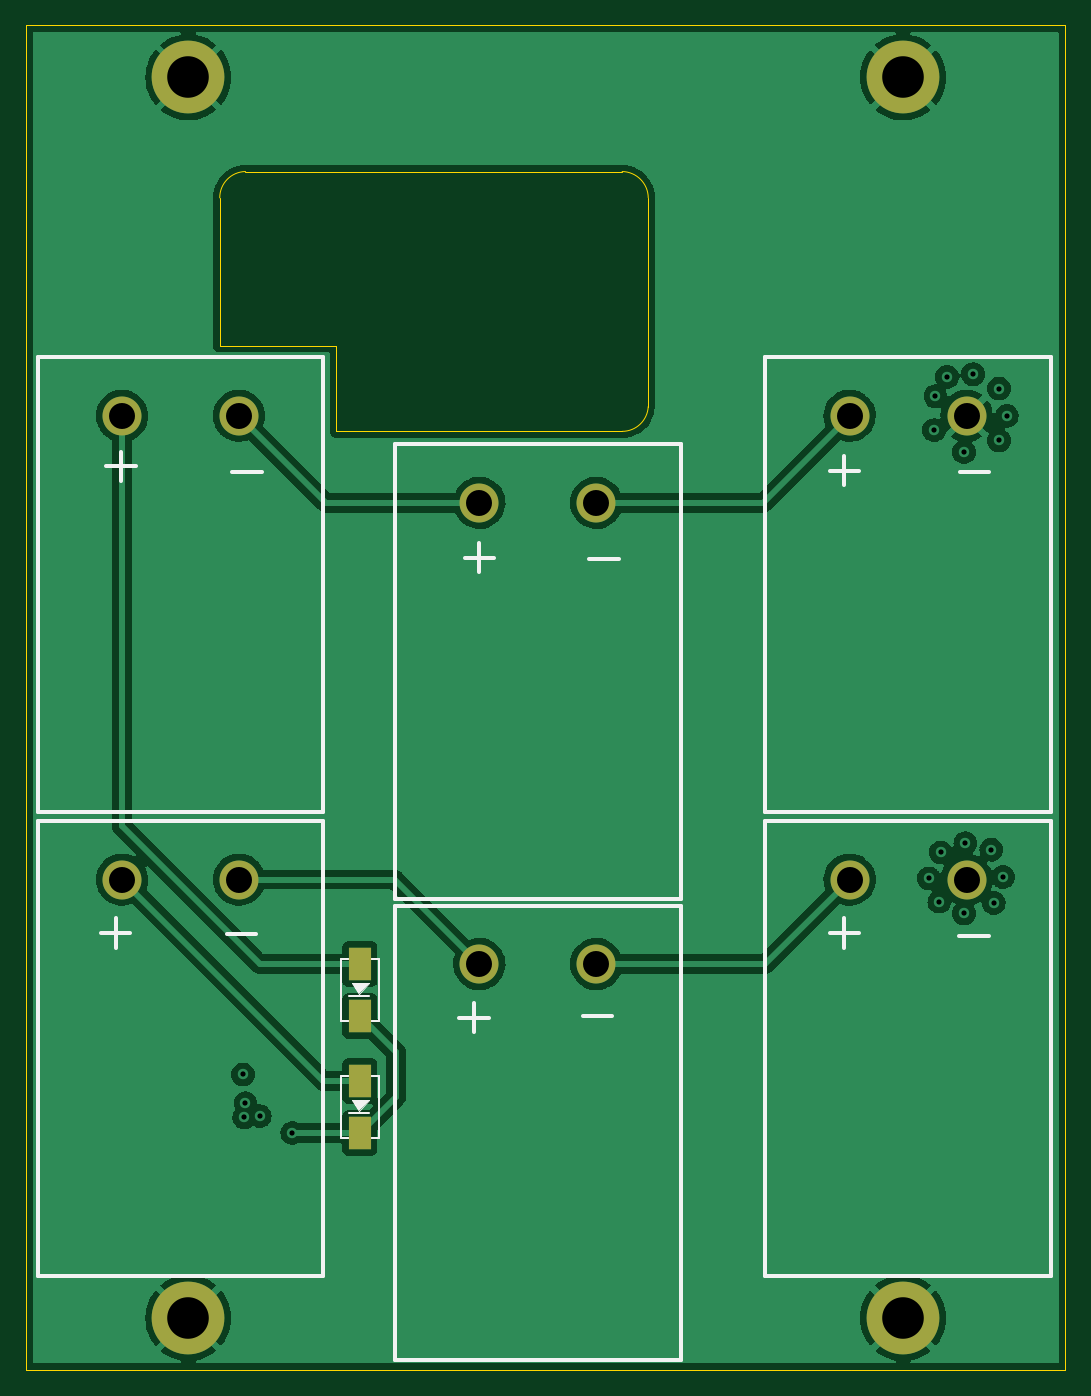
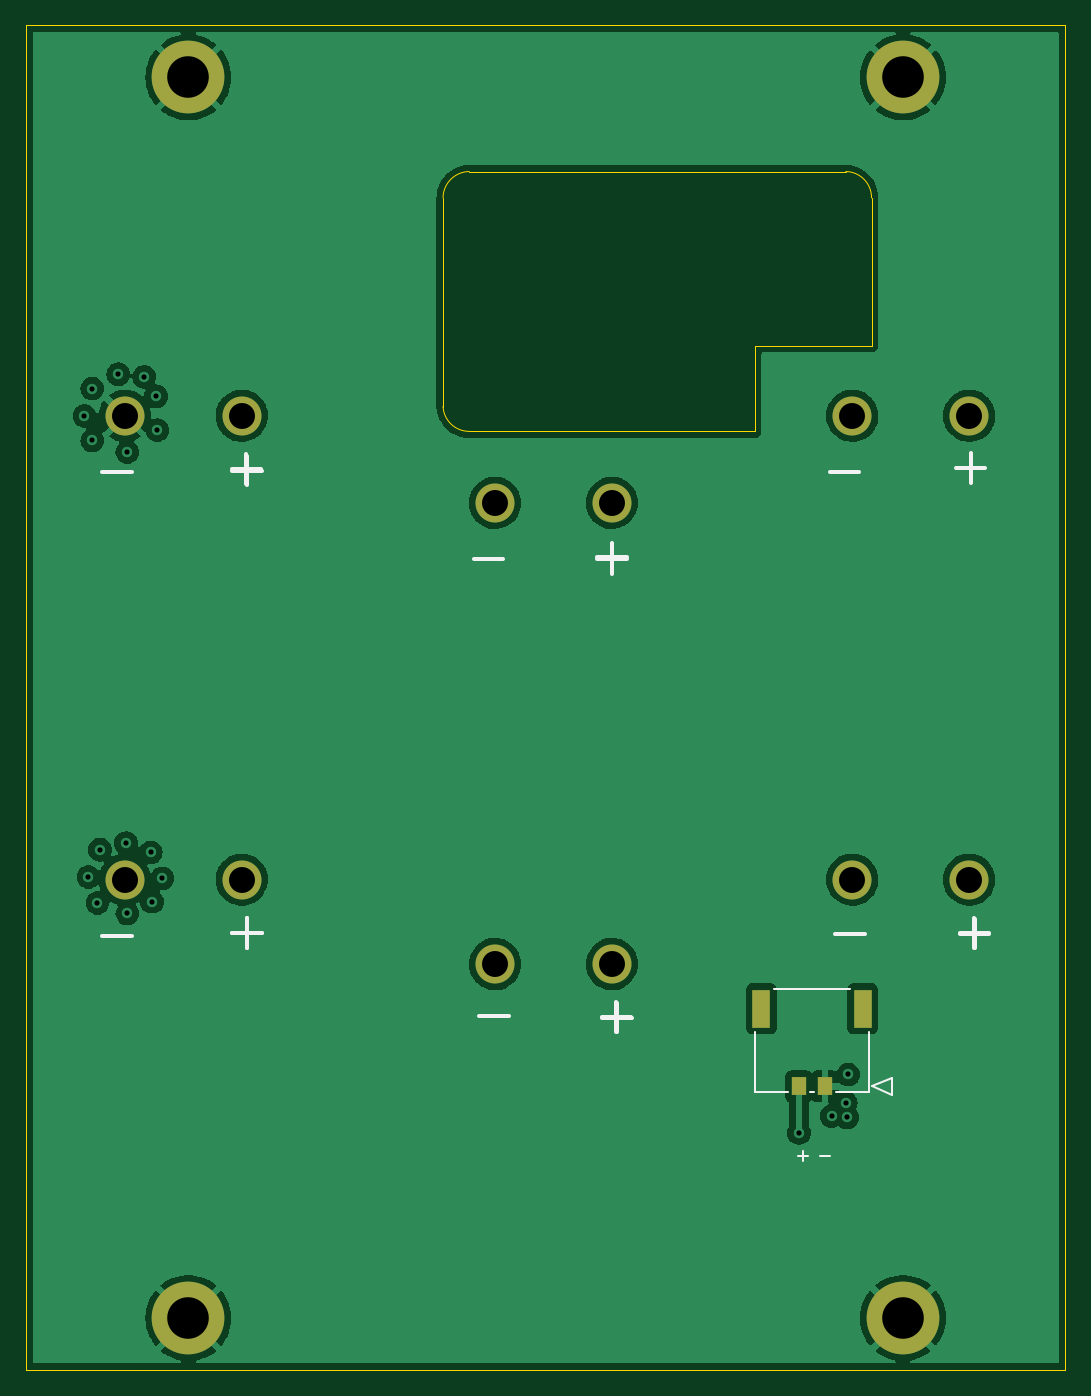
Circuit board: 11 layer files. Board 80.0 x 103.5 mm.
- bottom_copper: solar-cell-pcbs-usb-B_Cu.gbl (95744 bytes)
- bottom_mask: solar-cell-pcbs-usb-B_Mask.gbs (1154 bytes)
- paste: solar-cell-pcbs-usb-B_Paste.gbp (669 bytes)
- bottom_silk: solar-cell-pcbs-usb-B_Silkscreen.gbo (3258 bytes)
- outline: solar-cell-pcbs-usb-Edge_Cuts.gm1 (1669 bytes)
- top_copper: solar-cell-pcbs-usb-F_Cu.gtl (104850 bytes)
- top_mask: solar-cell-pcbs-usb-F_Mask.gts (1126 bytes)
- paste: solar-cell-pcbs-usb-F_Paste.gtp (636 bytes)
- top_silk: solar-cell-pcbs-usb-F_Silkscreen.gto (4269 bytes)
- drill: solar-cell-pcbs-usb-NPTH.drl (294 bytes)
- drill: solar-cell-pcbs-usb-PTH.drl (959 bytes)

=== bottom_copper: solar-cell-pcbs-usb-B_Cu.gbl (95744 bytes, source omitted) ===
=== bottom_mask: solar-cell-pcbs-usb-B_Mask.gbs ===
G04 #@! TF.GenerationSoftware,KiCad,Pcbnew,(6.0.5-0)*
G04 #@! TF.CreationDate,2023-03-07T01:16:04-05:00*
G04 #@! TF.ProjectId,solar-cell-pcbs-usb,736f6c61-722d-4636-956c-6c2d70636273,3*
G04 #@! TF.SameCoordinates,Original*
G04 #@! TF.FileFunction,Soldermask,Bot*
G04 #@! TF.FilePolarity,Negative*
%FSLAX46Y46*%
G04 Gerber Fmt 4.6, Leading zero omitted, Abs format (unit mm)*
G04 Created by KiCad (PCBNEW (6.0.5-0)) date 2023-03-07 01:16:04*
%MOMM*%
%LPD*%
G01*
G04 APERTURE LIST*
%ADD10C,5.600000*%
%ADD11C,3.000000*%
%ADD12R,1.100000X1.450000*%
%ADD13R,1.350000X2.899999*%
G04 APERTURE END LIST*
D10*
X84600000Y-42750000D03*
D11*
X79500000Y-104500000D03*
X88500000Y-104500000D03*
X135500000Y-104500000D03*
X144500000Y-104500000D03*
D10*
X139600000Y-138250000D03*
D11*
X107000000Y-75500000D03*
X116000000Y-75500000D03*
X107000000Y-111000000D03*
X116000000Y-111000000D03*
D10*
X84600000Y-138250000D03*
D11*
X79500000Y-68800000D03*
X88500000Y-68800000D03*
D10*
X139600000Y-42750000D03*
D11*
X135500000Y-68800000D03*
X144500000Y-68800000D03*
D12*
X90605000Y-120420000D03*
X92605001Y-120420000D03*
D13*
X87710002Y-114445001D03*
X95499997Y-114445001D03*
M02*

=== paste: solar-cell-pcbs-usb-B_Paste.gbp ===
G04 #@! TF.GenerationSoftware,KiCad,Pcbnew,(6.0.5-0)*
G04 #@! TF.CreationDate,2023-03-07T01:16:04-05:00*
G04 #@! TF.ProjectId,solar-cell-pcbs-usb,736f6c61-722d-4636-956c-6c2d70636273,3*
G04 #@! TF.SameCoordinates,Original*
G04 #@! TF.FileFunction,Paste,Bot*
G04 #@! TF.FilePolarity,Positive*
%FSLAX46Y46*%
G04 Gerber Fmt 4.6, Leading zero omitted, Abs format (unit mm)*
G04 Created by KiCad (PCBNEW (6.0.5-0)) date 2023-03-07 01:16:04*
%MOMM*%
%LPD*%
G01*
G04 APERTURE LIST*
%ADD10R,1.100000X1.450000*%
%ADD11R,1.350000X2.899999*%
G04 APERTURE END LIST*
D10*
X90605000Y-120420000D03*
X92605001Y-120420000D03*
D11*
X87710002Y-114445001D03*
X95499997Y-114445001D03*
M02*

=== bottom_silk: solar-cell-pcbs-usb-B_Silkscreen.gbo ===
G04 #@! TF.GenerationSoftware,KiCad,Pcbnew,(6.0.5-0)*
G04 #@! TF.CreationDate,2023-03-07T01:16:04-05:00*
G04 #@! TF.ProjectId,solar-cell-pcbs-usb,736f6c61-722d-4636-956c-6c2d70636273,3*
G04 #@! TF.SameCoordinates,Original*
G04 #@! TF.FileFunction,Legend,Bot*
G04 #@! TF.FilePolarity,Positive*
%FSLAX46Y46*%
G04 Gerber Fmt 4.6, Leading zero omitted, Abs format (unit mm)*
G04 Created by KiCad (PCBNEW (6.0.5-0)) date 2023-03-07 01:16:04*
%MOMM*%
%LPD*%
G01*
G04 APERTURE LIST*
%ADD10C,0.300000*%
%ADD11C,0.150000*%
%ADD12C,0.120000*%
%ADD13C,5.600000*%
%ADD14C,3.000000*%
%ADD15R,1.100000X1.450000*%
%ADD16R,1.350000X2.899999*%
G04 APERTURE END LIST*
D10*
X146242857Y-108814285D02*
X143957142Y-108814285D01*
D11*
X91000952Y-125791428D02*
X90239047Y-125791428D01*
D10*
X108142857Y-79814285D02*
X105857142Y-79814285D01*
X107000000Y-80957142D02*
X107000000Y-78671428D01*
X117642857Y-79814285D02*
X115357142Y-79814285D01*
X80242857Y-108614285D02*
X77957142Y-108614285D01*
X79100000Y-109757142D02*
X79100000Y-107471428D01*
X107742857Y-115114285D02*
X105457142Y-115114285D01*
X106600000Y-116257142D02*
X106600000Y-113971428D01*
X136242857Y-108614285D02*
X133957142Y-108614285D01*
X135100000Y-109757142D02*
X135100000Y-107471428D01*
D11*
X92700952Y-125771428D02*
X91939047Y-125771428D01*
X92320000Y-126152380D02*
X92320000Y-125390476D01*
D10*
X80542857Y-72814285D02*
X78257142Y-72814285D01*
X79400000Y-73957142D02*
X79400000Y-71671428D01*
X87557142Y-108685714D02*
X89842857Y-108685714D01*
X136242857Y-73014285D02*
X133957142Y-73014285D01*
X135100000Y-74157142D02*
X135100000Y-71871428D01*
X117242857Y-115014285D02*
X114957142Y-115014285D01*
X79084285Y-107507142D02*
X79084285Y-109792857D01*
X80227142Y-108650000D02*
X77941428Y-108650000D01*
X135094285Y-109752857D02*
X135094285Y-107467142D01*
X136237142Y-108610000D02*
X133951428Y-108610000D01*
X107014285Y-80842857D02*
X107014285Y-78557142D01*
X108157142Y-79700000D02*
X105871428Y-79700000D01*
X106654285Y-116242857D02*
X106654285Y-113957142D01*
X107797142Y-115100000D02*
X105511428Y-115100000D01*
X90242857Y-73124285D02*
X87957142Y-73124285D01*
X146222857Y-73124285D02*
X143937142Y-73124285D01*
X135134285Y-74052857D02*
X135134285Y-71767142D01*
X136277142Y-72910000D02*
X133991428Y-72910000D01*
D12*
X86976008Y-120420000D02*
X85452008Y-119785000D01*
X95979991Y-116215040D02*
X95979991Y-120845000D01*
X95979991Y-120845000D02*
X93475041Y-120845000D01*
X87230008Y-120845000D02*
X87230008Y-116215040D01*
X85452008Y-119785000D02*
X85452008Y-121055000D01*
X91734961Y-120845000D02*
X91475040Y-120845000D01*
X85452008Y-121055000D02*
X86976008Y-120420000D01*
X89734960Y-120845000D02*
X87230008Y-120845000D01*
X88689018Y-112895000D02*
X94520981Y-112895000D01*
%LPC*%
D13*
X84600000Y-42750000D03*
D14*
X79500000Y-104500000D03*
X88500000Y-104500000D03*
X135500000Y-104500000D03*
X144500000Y-104500000D03*
D13*
X139600000Y-138250000D03*
D14*
X107000000Y-75500000D03*
X116000000Y-75500000D03*
X107000000Y-111000000D03*
X116000000Y-111000000D03*
D13*
X84600000Y-138250000D03*
D14*
X79500000Y-68800000D03*
X88500000Y-68800000D03*
D13*
X139600000Y-42750000D03*
D14*
X135500000Y-68800000D03*
X144500000Y-68800000D03*
D15*
X90605000Y-120420000D03*
X92605001Y-120420000D03*
D16*
X87710002Y-114445001D03*
X95499997Y-114445001D03*
M02*

=== outline: solar-cell-pcbs-usb-Edge_Cuts.gm1 ===
G04 #@! TF.GenerationSoftware,KiCad,Pcbnew,(6.0.5-0)*
G04 #@! TF.CreationDate,2023-03-07T01:16:04-05:00*
G04 #@! TF.ProjectId,solar-cell-pcbs-usb,736f6c61-722d-4636-956c-6c2d70636273,3*
G04 #@! TF.SameCoordinates,Original*
G04 #@! TF.FileFunction,Profile,NP*
%FSLAX46Y46*%
G04 Gerber Fmt 4.6, Leading zero omitted, Abs format (unit mm)*
G04 Created by KiCad (PCBNEW (6.0.5-0)) date 2023-03-07 01:16:04*
%MOMM*%
%LPD*%
G01*
G04 APERTURE LIST*
G04 #@! TA.AperFunction,Profile*
%ADD10C,0.100000*%
G04 #@! TD*
G04 APERTURE END LIST*
D10*
X143600000Y-38750000D02*
X152100000Y-38750000D01*
X96000000Y-70000000D02*
X96000000Y-63400000D01*
X80600000Y-142250000D02*
X88600000Y-142250000D01*
X135600000Y-142250000D02*
X88600000Y-142250000D01*
X80650000Y-38750000D02*
X88650000Y-38750000D01*
X135600000Y-38750000D02*
X143600000Y-38750000D01*
X152100000Y-38750000D02*
X152100000Y-142250000D01*
X80600000Y-142250000D02*
X72100000Y-142250000D01*
X87000000Y-63400000D02*
X87019447Y-52023594D01*
X143600000Y-142250000D02*
X152100000Y-142250000D01*
X96000000Y-70000000D02*
X117994360Y-70000000D01*
X117994360Y-69999969D02*
G75*
G03*
X120000000Y-68085786I-3860J2011869D01*
G01*
X119999968Y-52015710D02*
G75*
G03*
X117989127Y-50000000I-2041368J-25590D01*
G01*
X89000000Y-49999991D02*
G75*
G03*
X87019447Y-52023594I28300J-2008709D01*
G01*
X135600000Y-142250000D02*
X143600000Y-142250000D01*
X120000000Y-52015710D02*
X120000000Y-68085786D01*
X88650000Y-38750000D02*
X135600000Y-38750000D01*
X89000000Y-50000000D02*
X117989127Y-50000000D01*
X80650000Y-38750000D02*
X72100000Y-38750000D01*
X72100000Y-142250000D02*
X72100000Y-38750000D01*
X96000000Y-63400000D02*
X87000000Y-63400000D01*
M02*

=== top_copper: solar-cell-pcbs-usb-F_Cu.gtl (104850 bytes, source omitted) ===
=== top_mask: solar-cell-pcbs-usb-F_Mask.gts ===
G04 #@! TF.GenerationSoftware,KiCad,Pcbnew,(6.0.5-0)*
G04 #@! TF.CreationDate,2023-03-07T01:16:04-05:00*
G04 #@! TF.ProjectId,solar-cell-pcbs-usb,736f6c61-722d-4636-956c-6c2d70636273,3*
G04 #@! TF.SameCoordinates,Original*
G04 #@! TF.FileFunction,Soldermask,Top*
G04 #@! TF.FilePolarity,Negative*
%FSLAX46Y46*%
G04 Gerber Fmt 4.6, Leading zero omitted, Abs format (unit mm)*
G04 Created by KiCad (PCBNEW (6.0.5-0)) date 2023-03-07 01:16:04*
%MOMM*%
%LPD*%
G01*
G04 APERTURE LIST*
%ADD10C,5.600000*%
%ADD11C,3.000000*%
%ADD12R,1.700000X2.500000*%
G04 APERTURE END LIST*
D10*
X84600000Y-42750000D03*
D11*
X79500000Y-104500000D03*
X88500000Y-104500000D03*
X135500000Y-104500000D03*
X144500000Y-104500000D03*
D12*
X97800000Y-115000000D03*
X97800000Y-111000000D03*
D10*
X139600000Y-138250000D03*
D11*
X107000000Y-75500000D03*
X116000000Y-75500000D03*
X107000000Y-111000000D03*
X116000000Y-111000000D03*
D12*
X97800000Y-124000000D03*
X97800000Y-120000000D03*
D10*
X84600000Y-138250000D03*
D11*
X79500000Y-68800000D03*
X88500000Y-68800000D03*
D10*
X139600000Y-42750000D03*
D11*
X135500000Y-68800000D03*
X144500000Y-68800000D03*
M02*

=== paste: solar-cell-pcbs-usb-F_Paste.gtp ===
G04 #@! TF.GenerationSoftware,KiCad,Pcbnew,(6.0.5-0)*
G04 #@! TF.CreationDate,2023-03-07T01:16:04-05:00*
G04 #@! TF.ProjectId,solar-cell-pcbs-usb,736f6c61-722d-4636-956c-6c2d70636273,3*
G04 #@! TF.SameCoordinates,Original*
G04 #@! TF.FileFunction,Paste,Top*
G04 #@! TF.FilePolarity,Positive*
%FSLAX46Y46*%
G04 Gerber Fmt 4.6, Leading zero omitted, Abs format (unit mm)*
G04 Created by KiCad (PCBNEW (6.0.5-0)) date 2023-03-07 01:16:04*
%MOMM*%
%LPD*%
G01*
G04 APERTURE LIST*
%ADD10R,1.700000X2.500000*%
G04 APERTURE END LIST*
D10*
X97800000Y-115000000D03*
X97800000Y-111000000D03*
X97800000Y-124000000D03*
X97800000Y-120000000D03*
M02*

=== top_silk: solar-cell-pcbs-usb-F_Silkscreen.gto ===
G04 #@! TF.GenerationSoftware,KiCad,Pcbnew,(6.0.5-0)*
G04 #@! TF.CreationDate,2023-03-07T01:16:04-05:00*
G04 #@! TF.ProjectId,solar-cell-pcbs-usb,736f6c61-722d-4636-956c-6c2d70636273,3*
G04 #@! TF.SameCoordinates,Original*
G04 #@! TF.FileFunction,Legend,Top*
G04 #@! TF.FilePolarity,Positive*
%FSLAX46Y46*%
G04 Gerber Fmt 4.6, Leading zero omitted, Abs format (unit mm)*
G04 Created by KiCad (PCBNEW (6.0.5-0)) date 2023-03-07 01:16:04*
%MOMM*%
%LPD*%
G01*
G04 APERTURE LIST*
%ADD10C,0.300000*%
%ADD11C,0.120000*%
%ADD12C,0.100000*%
%ADD13C,5.600000*%
%ADD14C,3.000000*%
%ADD15R,1.700000X2.500000*%
G04 APERTURE END LIST*
D10*
X105457142Y-115114285D02*
X107742857Y-115114285D01*
X106600000Y-116257142D02*
X106600000Y-113971428D01*
X143957142Y-73114285D02*
X146242857Y-73114285D01*
X87557142Y-108714285D02*
X89842857Y-108714285D01*
X105857142Y-79714285D02*
X108142857Y-79714285D01*
X107000000Y-80857142D02*
X107000000Y-78571428D01*
X77857142Y-108614285D02*
X80142857Y-108614285D01*
X79000000Y-109757142D02*
X79000000Y-107471428D01*
X87957142Y-73114285D02*
X90242857Y-73114285D01*
X133957142Y-73014285D02*
X136242857Y-73014285D01*
X135100000Y-74157142D02*
X135100000Y-71871428D01*
X133957142Y-108614285D02*
X136242857Y-108614285D01*
X135100000Y-109757142D02*
X135100000Y-107471428D01*
X114957142Y-115014285D02*
X117242857Y-115014285D01*
X143937142Y-108824285D02*
X146222857Y-108824285D01*
X115437142Y-79824285D02*
X117722857Y-79824285D01*
X79414285Y-73842857D02*
X79414285Y-71557142D01*
X80557142Y-72700000D02*
X78271428Y-72700000D01*
X95000000Y-100000000D02*
X95000000Y-135000000D01*
X95000000Y-135000000D02*
X73000000Y-135000000D01*
X73000000Y-135000000D02*
X73000000Y-100000000D01*
X73000000Y-100000000D02*
X95000000Y-100000000D01*
X129000000Y-100000000D02*
X151000000Y-100000000D01*
X151000000Y-135000000D02*
X129000000Y-135000000D01*
X151000000Y-100000000D02*
X151000000Y-135000000D01*
X129000000Y-135000000D02*
X129000000Y-100000000D01*
D11*
X96350000Y-115375000D02*
X96350000Y-110625000D01*
X99250000Y-115375000D02*
X99250000Y-110625000D01*
X99250000Y-115375000D02*
X96350000Y-115375000D01*
X99250000Y-110625000D02*
X96350000Y-110625000D01*
X96987200Y-113431800D02*
X98536600Y-113431800D01*
G36*
X97774600Y-113304800D02*
G01*
X97165000Y-112492000D01*
X98511200Y-112492000D01*
X97774600Y-113304800D01*
G37*
D12*
X97774600Y-113304800D02*
X97165000Y-112492000D01*
X98511200Y-112492000D01*
X97774600Y-113304800D01*
D10*
X100500000Y-106000000D02*
X100500000Y-71000000D01*
X100500000Y-71000000D02*
X122500000Y-71000000D01*
X122500000Y-106000000D02*
X100500000Y-106000000D01*
X122500000Y-71000000D02*
X122500000Y-106000000D01*
X122500000Y-141500000D02*
X100500000Y-141500000D01*
X122500000Y-106500000D02*
X122500000Y-141500000D01*
X100500000Y-106500000D02*
X122500000Y-106500000D01*
X100500000Y-141500000D02*
X100500000Y-106500000D01*
D11*
X96987200Y-122431800D02*
X98536600Y-122431800D01*
X99250000Y-124375000D02*
X99250000Y-119625000D01*
X96350000Y-124375000D02*
X96350000Y-119625000D01*
X99250000Y-124375000D02*
X96350000Y-124375000D01*
X99250000Y-119625000D02*
X96350000Y-119625000D01*
G36*
X97774600Y-122304800D02*
G01*
X97165000Y-121492000D01*
X98511200Y-121492000D01*
X97774600Y-122304800D01*
G37*
D12*
X97774600Y-122304800D02*
X97165000Y-121492000D01*
X98511200Y-121492000D01*
X97774600Y-122304800D01*
D10*
X95000000Y-64300000D02*
X95000000Y-99300000D01*
X73000000Y-99300000D02*
X73000000Y-64300000D01*
X95000000Y-99300000D02*
X73000000Y-99300000D01*
X73000000Y-64300000D02*
X95000000Y-64300000D01*
X129000000Y-99300000D02*
X129000000Y-64300000D01*
X129000000Y-64300000D02*
X151000000Y-64300000D01*
X151000000Y-64300000D02*
X151000000Y-99300000D01*
X151000000Y-99300000D02*
X129000000Y-99300000D01*
%LPC*%
D13*
X84600000Y-42750000D03*
D14*
X79500000Y-104500000D03*
X88500000Y-104500000D03*
X135500000Y-104500000D03*
X144500000Y-104500000D03*
D15*
X97800000Y-115000000D03*
X97800000Y-111000000D03*
D13*
X139600000Y-138250000D03*
D14*
X107000000Y-75500000D03*
X116000000Y-75500000D03*
X107000000Y-111000000D03*
X116000000Y-111000000D03*
D15*
X97800000Y-124000000D03*
X97800000Y-120000000D03*
D13*
X84600000Y-138250000D03*
D14*
X79500000Y-68800000D03*
X88500000Y-68800000D03*
D13*
X139600000Y-42750000D03*
D14*
X135500000Y-68800000D03*
X144500000Y-68800000D03*
M02*

=== drill: solar-cell-pcbs-usb-NPTH.drl ===
M48
; DRILL file {KiCad (6.0.5-0)} date Tuesday, March 07, 2023 at 01:16:25 AM
; FORMAT={-:-/ absolute / metric / decimal}
; #@! TF.CreationDate,2023-03-07T01:16:25-05:00
; #@! TF.GenerationSoftware,Kicad,Pcbnew,(6.0.5-0)
; #@! TF.FileFunction,NonPlated,1,2,NPTH
FMAT,2
METRIC
%
G90
G05
T0
M30

=== drill: solar-cell-pcbs-usb-PTH.drl ===
M48
; DRILL file {KiCad (6.0.5-0)} date Tuesday, March 07, 2023 at 01:16:25 AM
; FORMAT={-:-/ absolute / metric / decimal}
; #@! TF.CreationDate,2023-03-07T01:16:25-05:00
; #@! TF.GenerationSoftware,Kicad,Pcbnew,(6.0.5-0)
; #@! TF.FileFunction,Plated,1,2,PTH
FMAT,2
METRIC
; #@! TA.AperFunction,Plated,PTH,ViaDrill
T1C0.400
; #@! TA.AperFunction,Plated,PTH,ComponentDrill
T2C2.000
; #@! TA.AperFunction,Plated,PTH,ComponentDrill
T3C3.200
%
G90
G05
T1
X88.8Y-119.5
X88.9Y-122.8
X89.0Y-121.7
X90.1Y-122.7
X92.6Y-124.0
X141.6Y-104.4
X142.0Y-69.9
X142.1Y-67.3
X142.4Y-106.2
X142.5Y-102.4
X143.0Y-65.8
X144.3Y-71.6
X144.3Y-107.1
X144.4Y-101.7
X145.0Y-65.6
X146.4Y-102.2
X146.6Y-106.3
X147.0Y-66.7
X147.0Y-70.7
X147.3Y-104.3
X147.6Y-68.8
T2
X79.5Y-68.8
X79.5Y-104.5
X88.5Y-68.8
X88.5Y-104.5
X107.0Y-75.5
X107.0Y-111.0
X116.0Y-75.5
X116.0Y-111.0
X135.5Y-68.8
X135.5Y-104.5
X144.5Y-68.8
X144.5Y-104.5
T3
X84.6Y-42.75
X84.6Y-138.25
X139.6Y-42.75
X139.6Y-138.25
T0
M30
